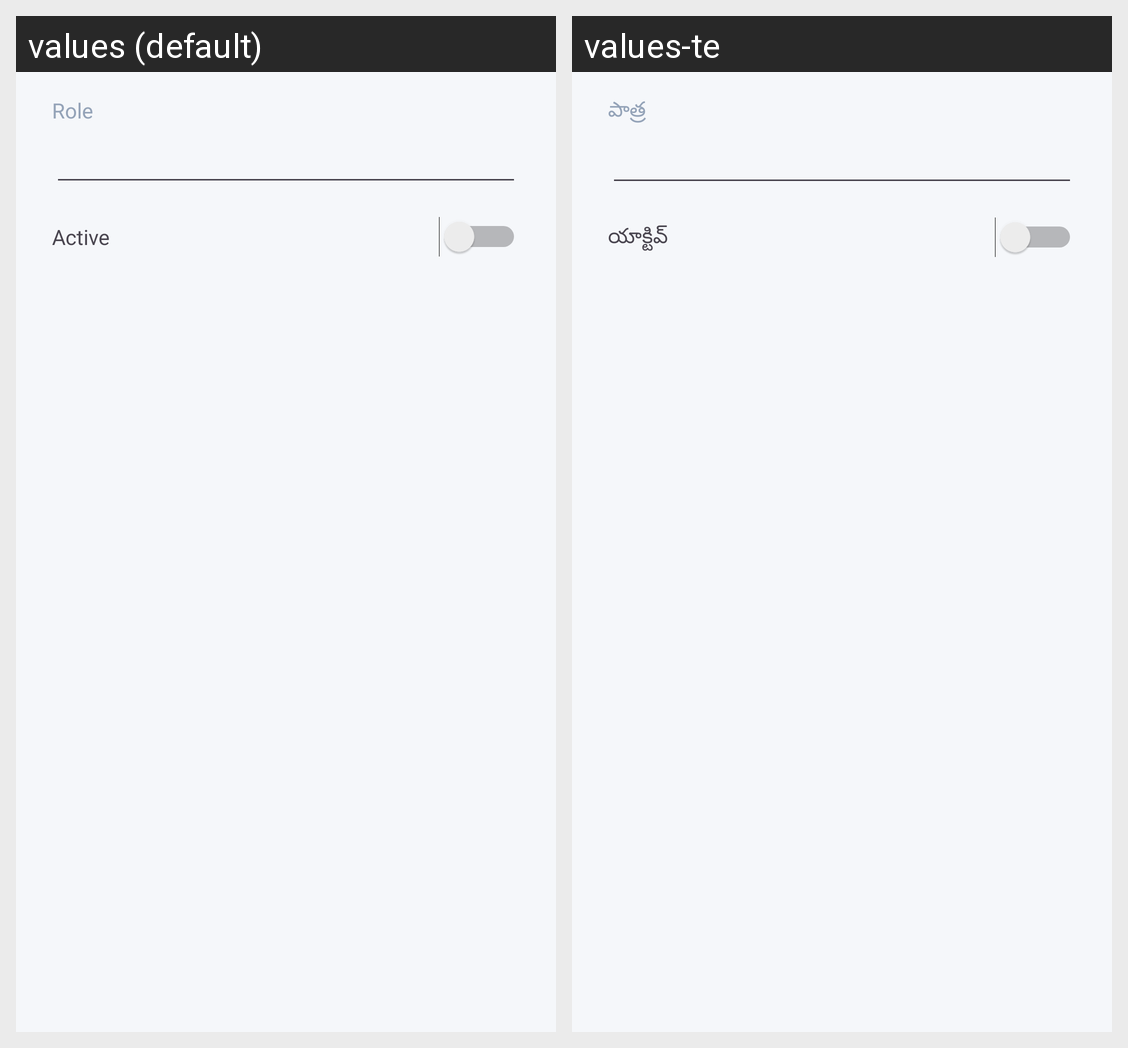

Locale-by-locale string values for the Android screen shown in this grid:
Android screen res/layout/dialog_edit_employee.xml rendered under 2 locales, left to right: values (default), values-te. Device: Nexus 5 (rendered at 1080×1920; each locale shown at half size, 540×960, under a caption strip naming it); theme Theme.VinayakaCableNetwork.
Strings drawn on this screen, with the default value and each locale's value (text and hints the layout hard-codes, and strings that could not be matched under every locale, appear in the picture but are not listed):

role_label
  values: Role
  values-te: పాత్ర

active_label
  values: Active
  values-te: యాక్టివ్
